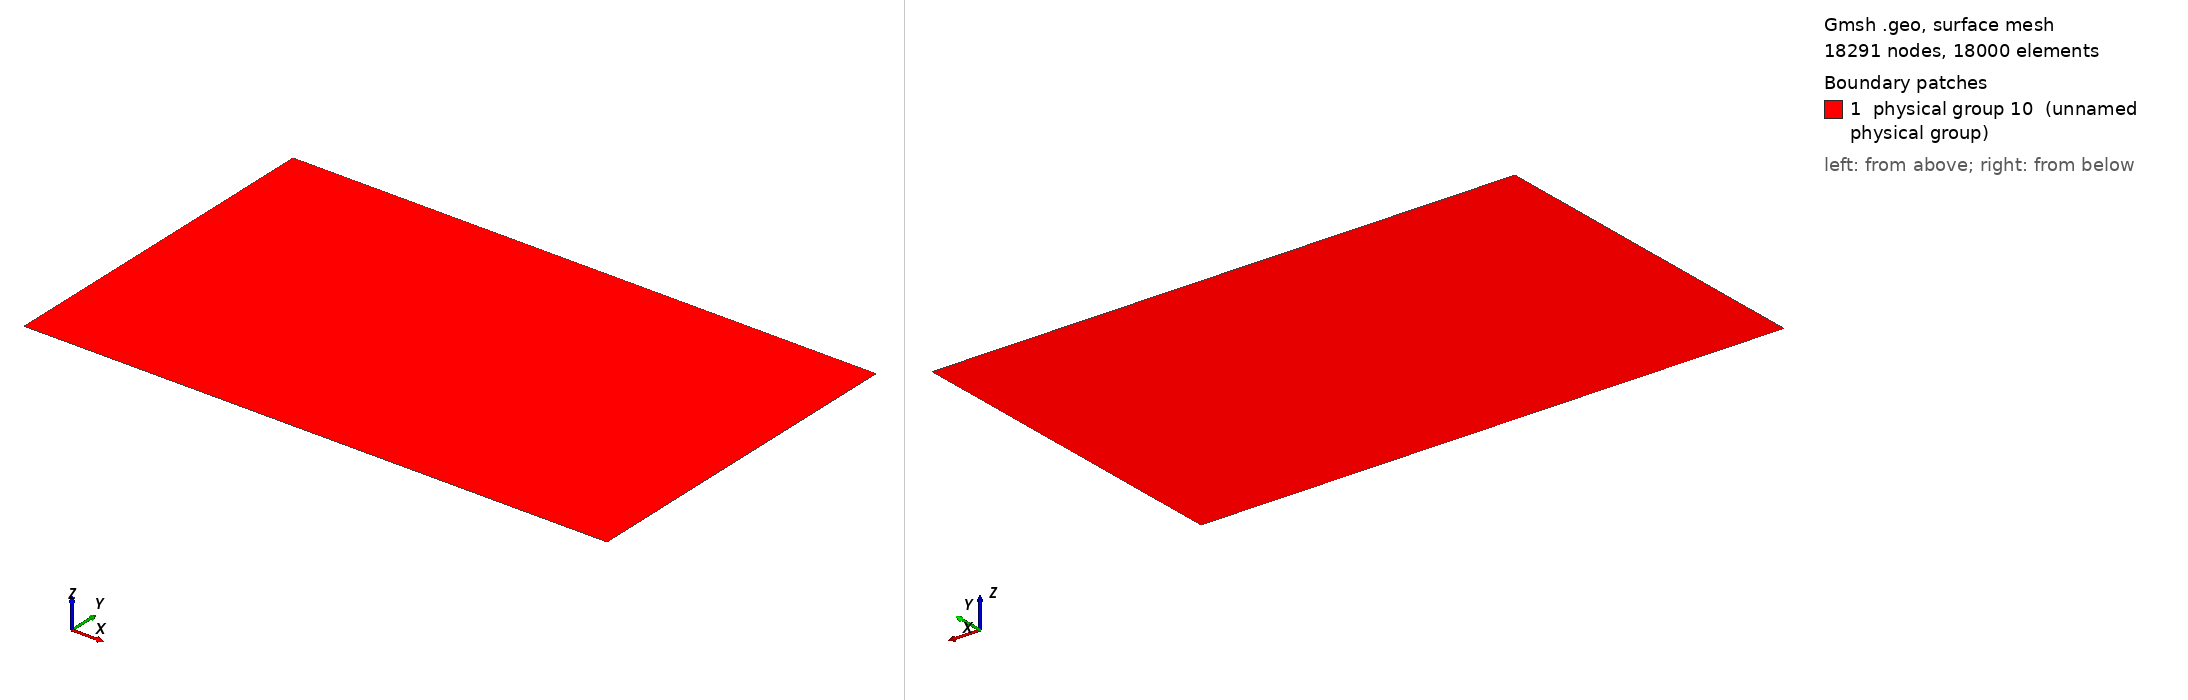

Gmsh geometry script, surface-meshed: 18291 nodes, 18000 surface elements. Boundary patches (legend numbers): 1 physical group 10 (unnamed physical group). Left view from above one corner, right view from below the opposite corner. Legend entries are the model's physical surfaces. The drawing asked Gmsh for element sizes between 1% and 20% of the model's largest extent; the script's own settings can give other sizes.

=== BlasiusTurbulent.geo (drawn) ===
// Non-slipping wall for Blasius LEIS

// --- Geometry parameters ---
lx = 0.5;
ly = 0.3;
xw = 0.02;

// --- Mesh parameters ---
Nxl = 9;
Nxr = 193;
Ny = 91;
qy = 1.045; // Geometric progression y-direction

// --- Boundaries ---
bc_left = 1;
bc_right = 2;
bc_top = 3;
bc_down_left = 4;
bc_down_right = 5;
fluid = 10;

// --- Geometry ---
Point(1) = {0., 0., 0.};
Point(2) = {xw, 0., 0.};
Point(3) = {lx, 0., 0.};
Point(4) = {lx, ly, 0.};
Point(5) = {xw, ly, 0.};
Point(6) = {0., ly, 0.};

For i In {1:5}
    Line(i) = {i, i+1};
EndFor
Line(6) = {6, 1}; // Close outter rectangle
Line(7) = {2, 5}; // Close separation left/right rectangle

Transfinite Line{1, 5} = Nxl;
Transfinite Line{2, 4} = Nxr;
Transfinite Line{3, -6, 7} = Ny Using Progression qy;

Line Loop(1) = {2, 3, 4, -7};
Line Loop(2) = {1, 7, 5, 6};
Plane Surface(1) = {1};
Plane Surface(2) = {2};

Transfinite Surface{1, 2}; // No recombine to keep triangles
Recombine Surface{1, 2};

Physical Line(bc_left) = {6};
Physical Line(bc_right) = {3};
Physical Line(bc_top) = {4, 5};
Physical Line(bc_down_left) = {1};
Physical Line(bc_down_right) = {2};
Physical Surface(fluid) = {1, 2};
